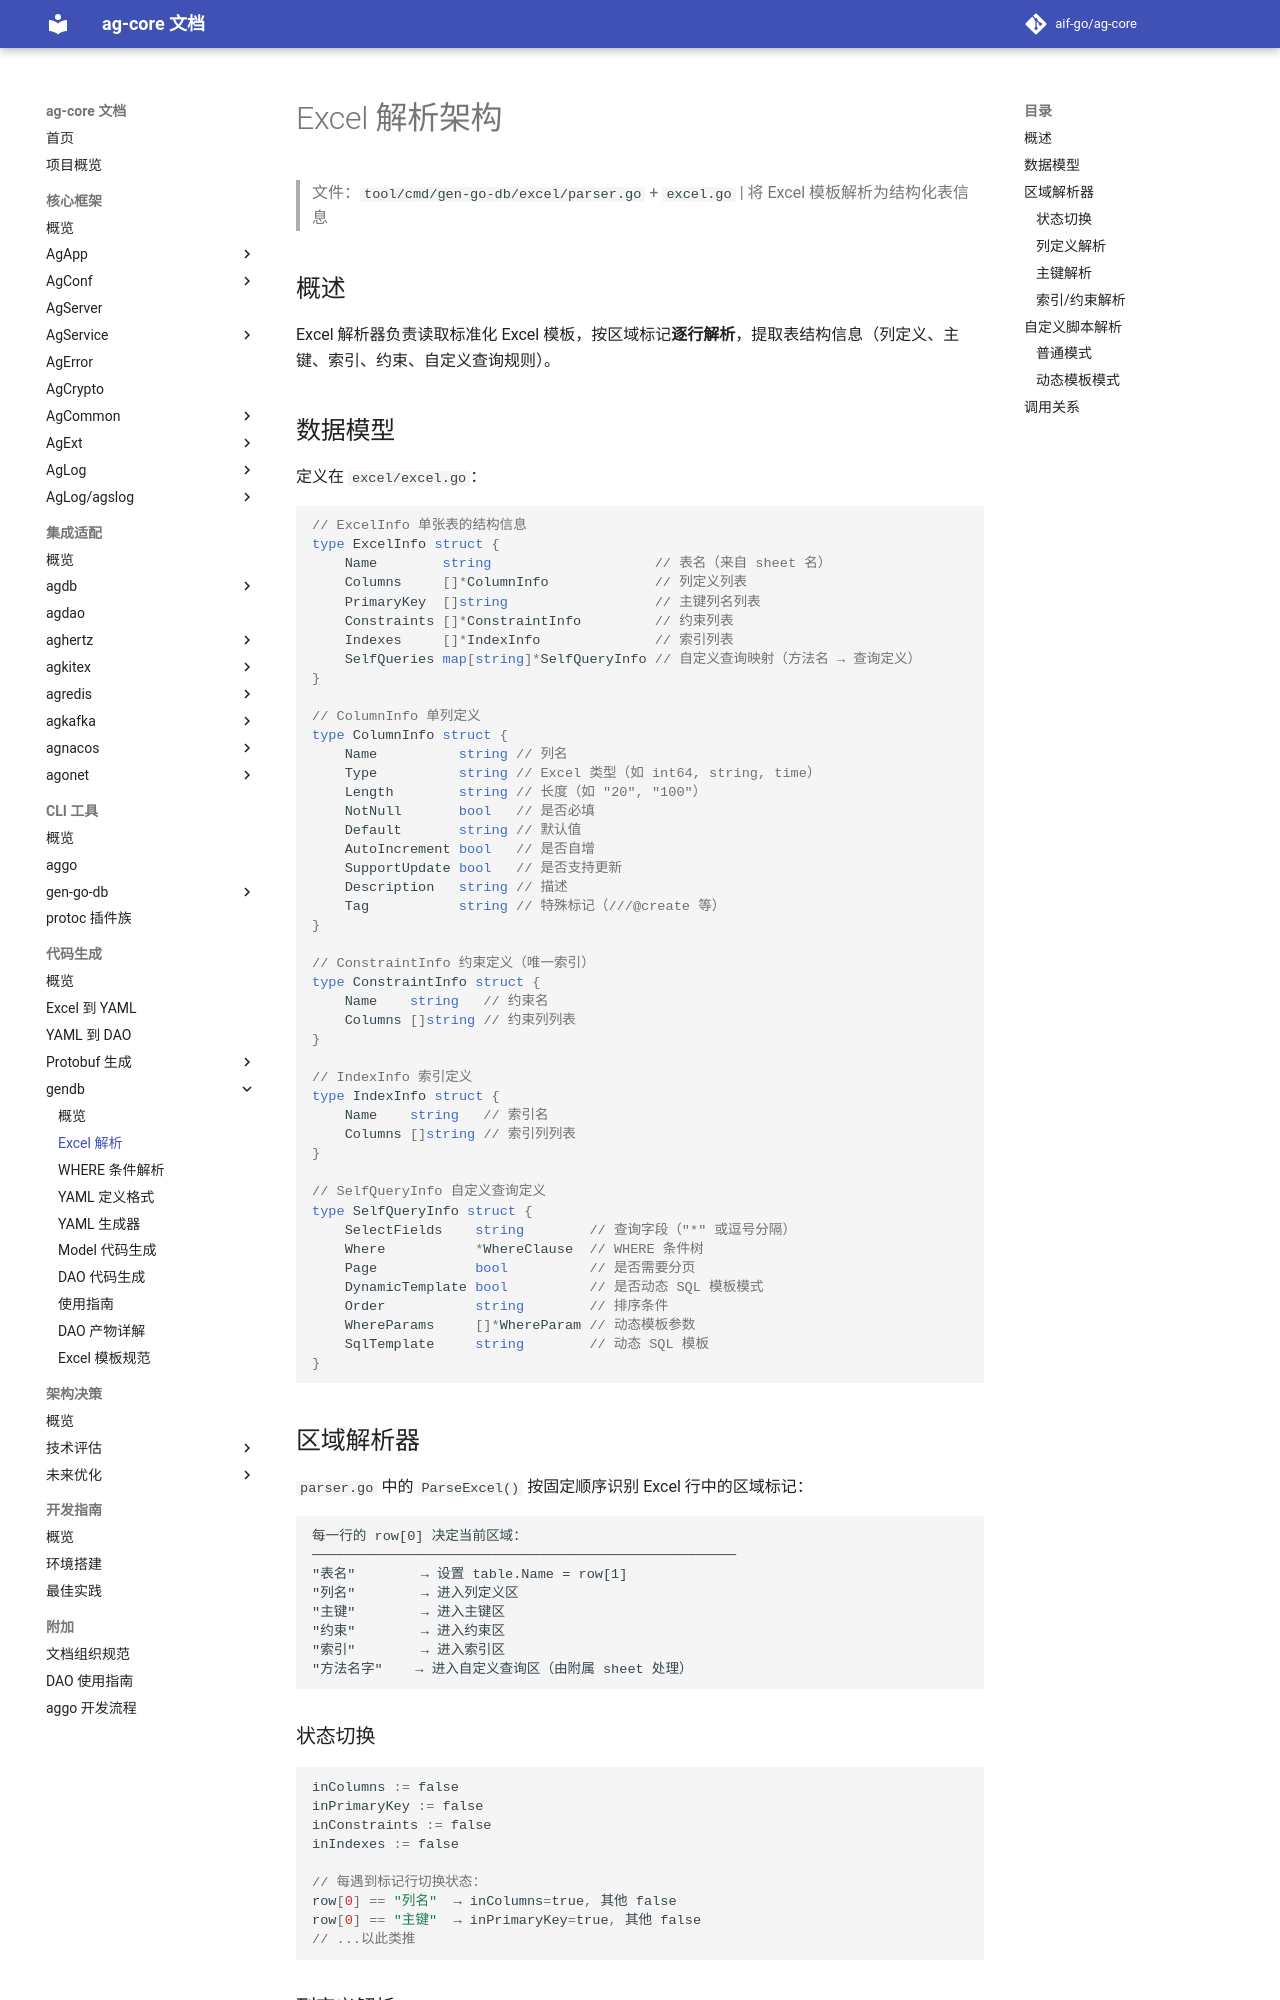

repository: aif-go/ag-core-docs · page: 代码生成/gendb/01-Excel解析架构/index.html · generator: mkdocs

---
tags:
  - ag-core
  - codegen
  - gendb
  - excel
  - parser
  - architecture
---

# Excel 解析架构

> 文件：`tool/cmd/gen-go-db/excel/parser.go` + `excel.go` | 将 Excel 模板解析为结构化表信息

## 概述

Excel 解析器负责读取标准化 Excel 模板，按区域标记**逐行解析**，提取表结构信息（列定义、主键、索引、约束、自定义查询规则）。

## 数据模型

定义在 `excel/excel.go`：

```go
// ExcelInfo 单张表的结构信息
type ExcelInfo struct {
    Name        string                    // 表名（来自 sheet 名）
    Columns     []*ColumnInfo             // 列定义列表
    PrimaryKey  []string                  // 主键列名列表
    Constraints []*ConstraintInfo         // 约束列表
    Indexes     []*IndexInfo              // 索引列表
    SelfQueries map[string]*SelfQueryInfo // 自定义查询映射（方法名 → 查询定义）
}

// ColumnInfo 单列定义
type ColumnInfo struct {
    Name          string // 列名
    Type          string // Excel 类型（如 int64, string, time）
    Length        string // 长度（如 "20", "100"）
    NotNull       bool   // 是否必填
    Default       string // 默认值
    AutoIncrement bool   // 是否自增
    SupportUpdate bool   // 是否支持更新
    Description   string // 描述
    Tag           string // 特殊标记（///@create 等）
}

// ConstraintInfo 约束定义（唯一索引）
type ConstraintInfo struct {
    Name    string   // 约束名
    Columns []string // 约束列列表
}

// IndexInfo 索引定义
type IndexInfo struct {
    Name    string   // 索引名
    Columns []string // 索引列列表
}

// SelfQueryInfo 自定义查询定义
type SelfQueryInfo struct {
    SelectFields    string        // 查询字段（"*" 或逗号分隔）
    Where           *WhereClause  // WHERE 条件树
    Page            bool          // 是否需要分页
    DynamicTemplate bool          // 是否动态 SQL 模板模式
    Order           string        // 排序条件
    WhereParams     []*WhereParam // 动态模板参数
    SqlTemplate     string        // 动态 SQL 模板
}
```
